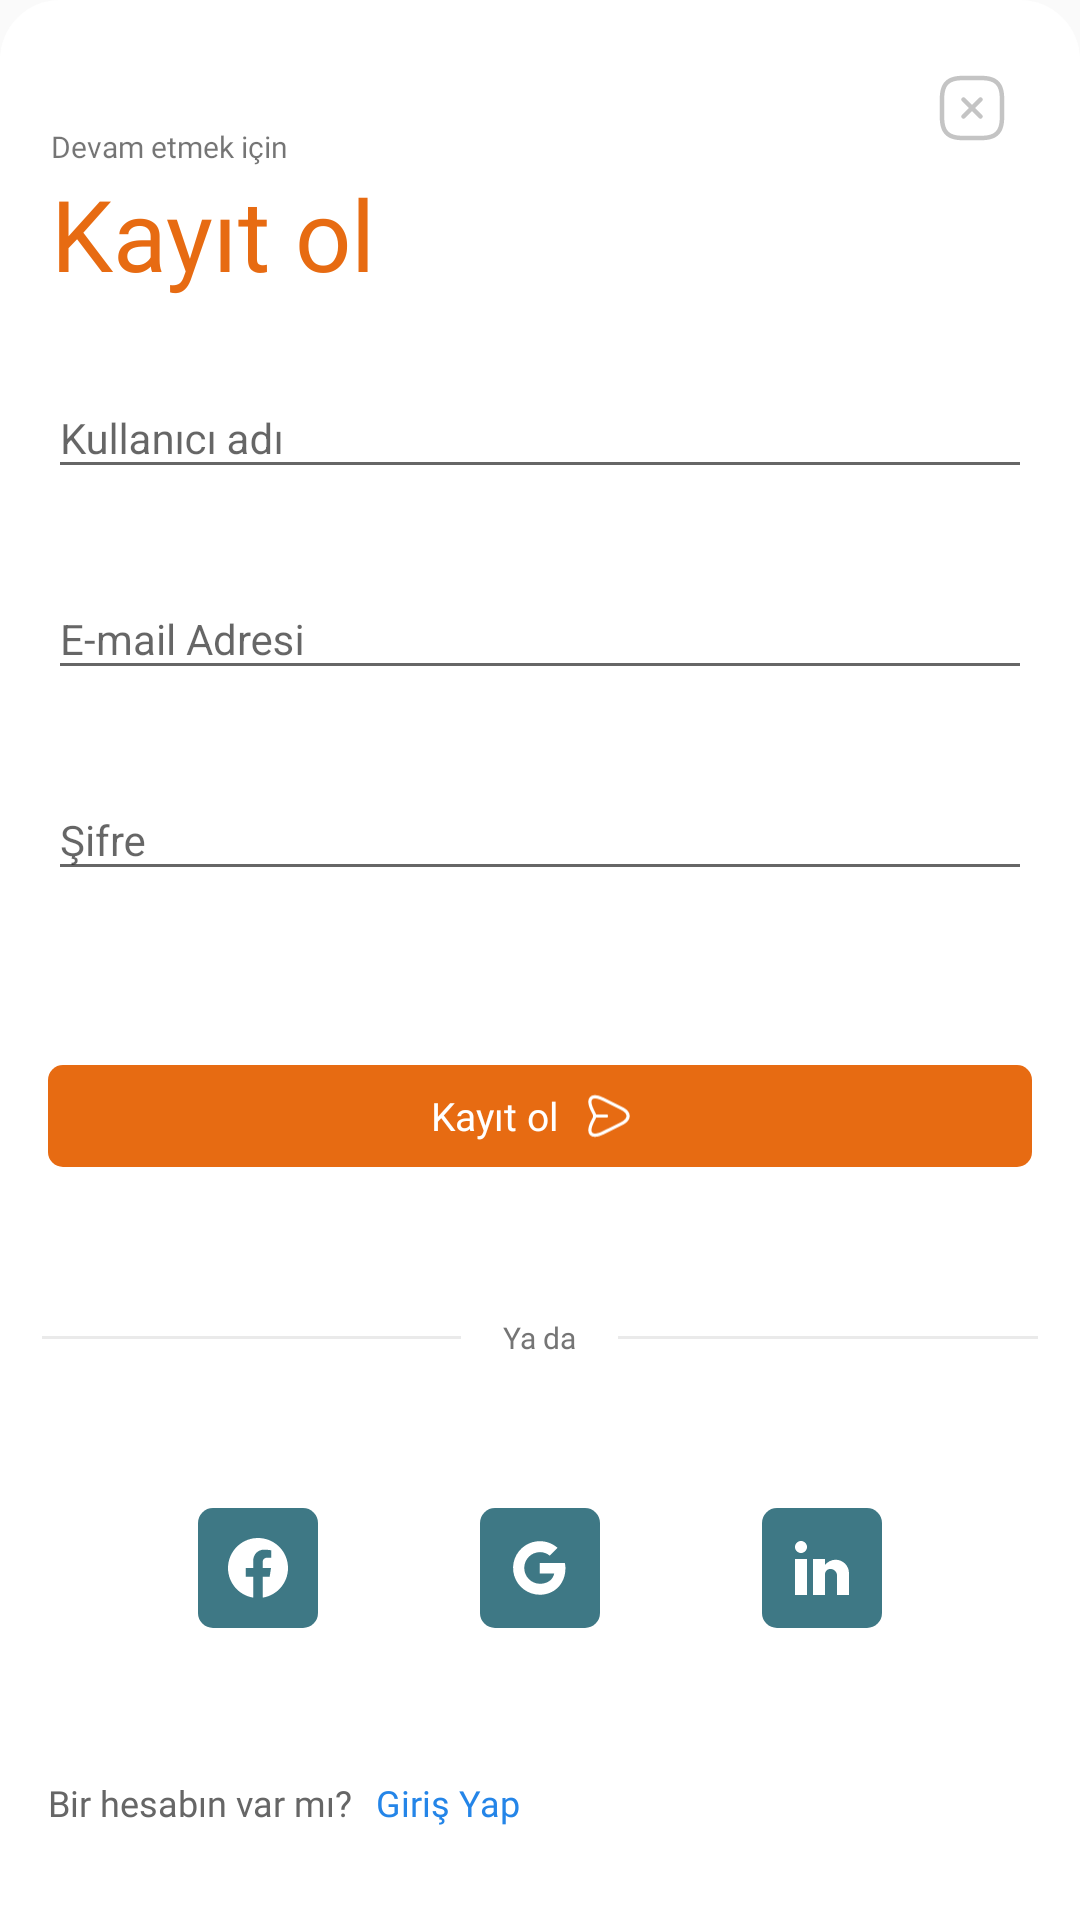

This screen was rendered from an Android layout file. Write that file and the resources it references.
<!-- AndroidManifest.xml: application theme AppTheme2 -->
<!-- res/layout/register_dialog.xml -->
<?xml version="1.0" encoding="utf-8"?>
<RelativeLayout xmlns:android="http://schemas.android.com/apk/res/android"
    android:layout_width="match_parent"
    android:layout_height="641dp"
    android:id="@+id/register_layout"
    android:background="@drawable/background_style">

    <LinearLayout
        android:layout_width="match_parent"
        android:orientation="vertical"
        android:layout_height="match_parent">

        <LinearLayout
            android:layout_width="match_parent"
            android:orientation="horizontal"
            android:layout_height="wrap_content">
            <LinearLayout
                android:id="@+id/linear_register"
                android:layout_width="190dp"
                android:layout_height="wrap_content">
                <TextView
                    android:id="@+id/text_register"
                    android:layout_width="190dp"
                    android:layout_height="wrap_content"
                    android:layout_marginTop="42dp"
                    android:layout_marginLeft="17dp"
                    android:text="@string/devam_etmek_icin"
                    android:textSize="10sp"
                    android:fontFamily="@font/poppins_regular"/>

            </LinearLayout>
            <LinearLayout
                android:layout_width="match_parent"
                android:gravity="right"
                android:layout_height="wrap_content">
                <ImageView
                    android:id="@+id/image_register"
                    android:layout_width="wrap_content"
                    android:layout_marginTop="24dp"
                    android:layout_marginRight="24dp"
                    android:layout_height="wrap_content"
                    android:background="@drawable/ic_close_square"/>

            </LinearLayout>

        </LinearLayout>

        <TextView
            android:id="@+id/text_register1"
            android:layout_width="wrap_content"
            android:layout_height="wrap_content"
            android:text="@string/kayit_ol"
            android:textColor="#E76B12"
            android:fontFamily="@font/poppins_regular"
            android:textSize="33dp"
            android:layout_marginLeft="17dp"/>

        <LinearLayout
            android:id="@+id/linear_register1"
            android:layout_width="match_parent"
            android:orientation="vertical"
            android:padding="16dp"
            android:layout_marginTop="-20dp"
            android:layout_height="wrap_content">
            <com.google.android.material.textfield.TextInputLayout
                android:id="@+id/textinput_register"
                android:layout_width="match_parent"
                android:layout_height="wrap_content"
                android:layout_marginTop="20dp">

                <com.google.android.material.textfield.TextInputEditText
                    android:id="@+id/kullanici_adi_edit"
                    android:layout_width="match_parent"
                    android:layout_height="wrap_content"
                    android:inputType="text"
                    android:textColorHint="#666666"
                    android:hint="@string/kullanici_adi"
                    android:textSize="14sp" />

            </com.google.android.material.textfield.TextInputLayout>

            <com.google.android.material.textfield.TextInputLayout
                android:id="@+id/textinput_register1"
                android:layout_width="match_parent"
                android:layout_height="wrap_content"
                android:layout_marginTop="20dp">

                <com.google.android.material.textfield.TextInputEditText
                    android:id="@+id/mail"
                    android:layout_width="match_parent"
                    android:layout_height="wrap_content"
                    android:textColorHint="#666666"
                    android:inputType="textPersonName"
                    android:hint="@string/e_mail_adresi"
                    android:textSize="14sp" />

            </com.google.android.material.textfield.TextInputLayout>

            <com.google.android.material.textfield.TextInputLayout
                android:id="@+id/textinput_register2"
                android:layout_width="match_parent"
                android:layout_height="wrap_content"
                android:layout_marginTop="20dp">

                <com.google.android.material.textfield.TextInputEditText
                    android:id="@+id/password"
                    android:layout_width="match_parent"
                    android:layout_height="wrap_content"
                    android:textColorHint="#666666"
                    android:inputType="textPassword"
                    android:hint="@string/sifre"
                    android:textSize="14sp" />

            </com.google.android.material.textfield.TextInputLayout>

        </LinearLayout>

        <RelativeLayout
            android:id="@+id/register_button"
            android:layout_width="match_parent"
            android:layout_height="wrap_content"
            android:layout_marginLeft="16dp"
            android:layout_marginTop="42dp"
            android:layout_marginRight="16dp"
            android:background="@drawable/button2"
            android:gravity="center">

            <TextView
                android:id="@+id/register_button_text"
                android:layout_width="wrap_content"
                android:layout_height="wrap_content"
                android:fontFamily="@font/poppins_medium"
                android:text="@string/kayit_ol"
                android:textColor="@color/white"
                android:textSize="13sp" />

            <ImageView
                android:id="@+id/register_button_image"
                android:layout_width="18dp"
                android:layout_height="18dp"
                android:layout_marginLeft="8dp"
                android:layout_toRightOf="@id/register_button_text"
                android:src="@drawable/ic_send" />

        </RelativeLayout>

        <LinearLayout
            android:id="@+id/linear_register2"
            android:layout_width="match_parent"
            android:layout_height="wrap_content"
            android:layout_marginTop="50dp"
            android:gravity="center"
            android:weightSum="12">

            <View
                android:id="@+id/view_register"
                android:layout_width="0dp"
                android:layout_height="1dp"
                android:layout_weight="5"
                android:background="#EAEAEA" />

            <TextView
                android:id="@+id/text_register2"
                android:layout_width="wrap_content"
                android:layout_height="wrap_content"
                android:layout_weight="1"
                android:text="@string/ya_da"
                android:fontFamily="@font/poppins_regular"
                android:textAlignment="center"
                android:textColor="#757575"
                android:textSize="10sp" />

            <View
                android:id="@+id/view_register1"
                android:layout_width="0dp"
                android:layout_height="1dp"
                android:layout_weight="5"
                android:background="#EAEAEA" />
        </LinearLayout>

        <LinearLayout
            android:id="@+id/linear_register3"
            android:layout_width="match_parent"
            android:layout_height="wrap_content"
            android:layout_marginTop="50dp"
            android:gravity="center"
            android:orientation="horizontal">

            <ImageView
                android:layout_width="wrap_content"
                android:layout_height="wrap_content"
                android:background="@drawable/ic_facebook"/>

            <ImageView
                android:id="@+id/image_register_google"
                android:layout_width="wrap_content"
                android:layout_height="wrap_content"
                android:layout_marginLeft="54dp"
                android:background="@drawable/ic_google"/>
            <ImageView
                android:id="@+id/image_register_linkedin"
                android:layout_width="wrap_content"
                android:layout_height="wrap_content"
                android:layout_marginLeft="54dp"
                android:background="@drawable/ic_linkedin"/>
        </LinearLayout>

        <LinearLayout
            android:id="@+id/linear_register4"
            android:layout_width="match_parent"
            android:layout_height="wrap_content"
            android:layout_marginTop="50dp"
            android:layout_marginLeft="16dp"
            android:orientation="horizontal">

            <TextView
                android:id="@+id/text_register3"
                android:layout_width="wrap_content"
                android:layout_height="wrap_content"
                android:textSize="12sp"
                android:textColor="#666666"
                android:fontFamily="@font/poppins_regular"
                android:text="@string/bir_hesabin_var_mi"/>

            <TextView
                android:id="@+id/text_register4"
                android:layout_width="wrap_content"
                android:layout_height="wrap_content"
                android:layout_marginLeft="8dp"
                android:textSize="12sp"
                android:fontFamily="@font/poppins_regular"
                android:textColor="#2485E8"
                android:text="@string/giris_yap"/>
        </LinearLayout>

    </LinearLayout>

</RelativeLayout>
<!-- resources referenced by this layout -->
<resources>
  <color name="white">#FFFFFF</color>
  <!-- drawable background_style (drawable) -->
  <?xml version="1.0" encoding="utf-8"?>
  <shape xmlns:android="http://schemas.android.com/apk/res/android"
      android:shape="rectangle" >
  
      <solid android:color="#FFFFFF" />
  
      <corners android:topLeftRadius="20dp"
          android:topRightRadius="20dp"/>
  
  </shape>
  <!-- drawable button2 (drawable) -->
  <?xml version="1.0" encoding="utf-8"?>
  <shape xmlns:android="http://schemas.android.com/apk/res/android" android:shape="rectangle" >
      <corners
          android:radius="5dp" />
  
      <solid
          android:color="#E76B12"/>
  
      <padding
          android:left="12dp"
          android:top="8dp"
          android:right="16dp"
          android:bottom="8dp" />
  </shape>
  <!-- drawable ic_google (drawable) -->
  <vector xmlns:android="http://schemas.android.com/apk/res/android"
      android:width="40dp"
      android:height="40dp"
      android:viewportWidth="40"
      android:viewportHeight="40">
    <path
        android:pathData="M5,0L35,0A5,5 0,0 1,40 5L40,35A5,5 0,0 1,35 40L5,40A5,5 0,0 1,0 35L0,5A5,5 0,0 1,5 0z"
        android:fillColor="#3E7885"/>
    <path
        android:pathData="M19.956,18.356V21.807H24.748C24.302,24 22.435,25.26 19.956,25.26C17.0685,25.2203 14.7486,22.8682 14.7486,19.9805C14.7486,17.0928 17.0685,14.7407 19.956,14.701C21.1562,14.6996 22.3194,15.1161 23.246,15.879L25.846,13.279C22.8636,10.6571 18.508,10.3198 15.1575,12.4514C11.8071,14.5831 10.267,18.6712 11.3782,22.4836C12.4894,26.296 15.9849,28.9164 19.956,28.914C24.423,28.914 28.485,25.665 28.485,19.98C28.4781,19.4326 28.411,18.8877 28.285,18.355L19.956,18.356Z"
        android:fillColor="#ffffff"/>
  </vector>
  <!-- drawable ic_linkedin (drawable) -->
  <vector xmlns:android="http://schemas.android.com/apk/res/android"
      android:width="40dp"
      android:height="40dp"
      android:viewportWidth="40"
      android:viewportHeight="40">
    <path
        android:pathData="M5,0L35,0A5,5 0,0 1,40 5L40,35A5,5 0,0 1,35 40L5,40A5,5 0,0 1,0 35L0,5A5,5 0,0 1,5 0z"
        android:fillColor="#3E7885"/>
    <path
        android:pathData="M21,29H17V17H21V19C21.8526,17.9153 23.1456,17.2686 24.525,17.237C27.0056,17.2508 29.0072,19.2694 29,21.75V29H25V22.25C24.84,21.1326 23.8818,20.3036 22.753,20.306C22.2593,20.3216 21.7932,20.5378 21.4624,20.9046C21.1316,21.2715 20.9646,21.7573 21,22.25V29ZM15,29H11V17H15V29ZM13,15C11.8954,15 11,14.1046 11,13C11,11.8954 11.8954,11 13,11C14.1046,11 15,11.8954 15,13C15,13.5304 14.7893,14.0391 14.4142,14.4142C14.0391,14.7893 13.5304,15 13,15Z"
        android:fillColor="#ffffff"/>
  </vector>
  <string name="bir_hesabin_var_mi">Bir hesabın var mı?</string>
  <string name="devam_etmek_icin">Devam etmek için</string>
  <string name="e_mail_adresi">E-mail Adresi</string>
  <string name="giris_yap">Giriş Yap</string>
  <string name="kayit_ol">Kayıt ol</string>
  <string name="kullanici_adi">Kullanıcı adı</string>
  <string name="sifre">Şifre</string>
  <string name="ya_da">Ya da</string>
  <style name="AppTheme2" parent="Theme.Design.Light.NoActionBar">
          <item name="colorPrimary">#666666</item>
          <item name="colorPrimaryDark">#666666</item>
          <item name="colorAccent">#666666</item>
          <item name="android:statusBarColor">@android:color/white</item>
      </style>
</resources>
